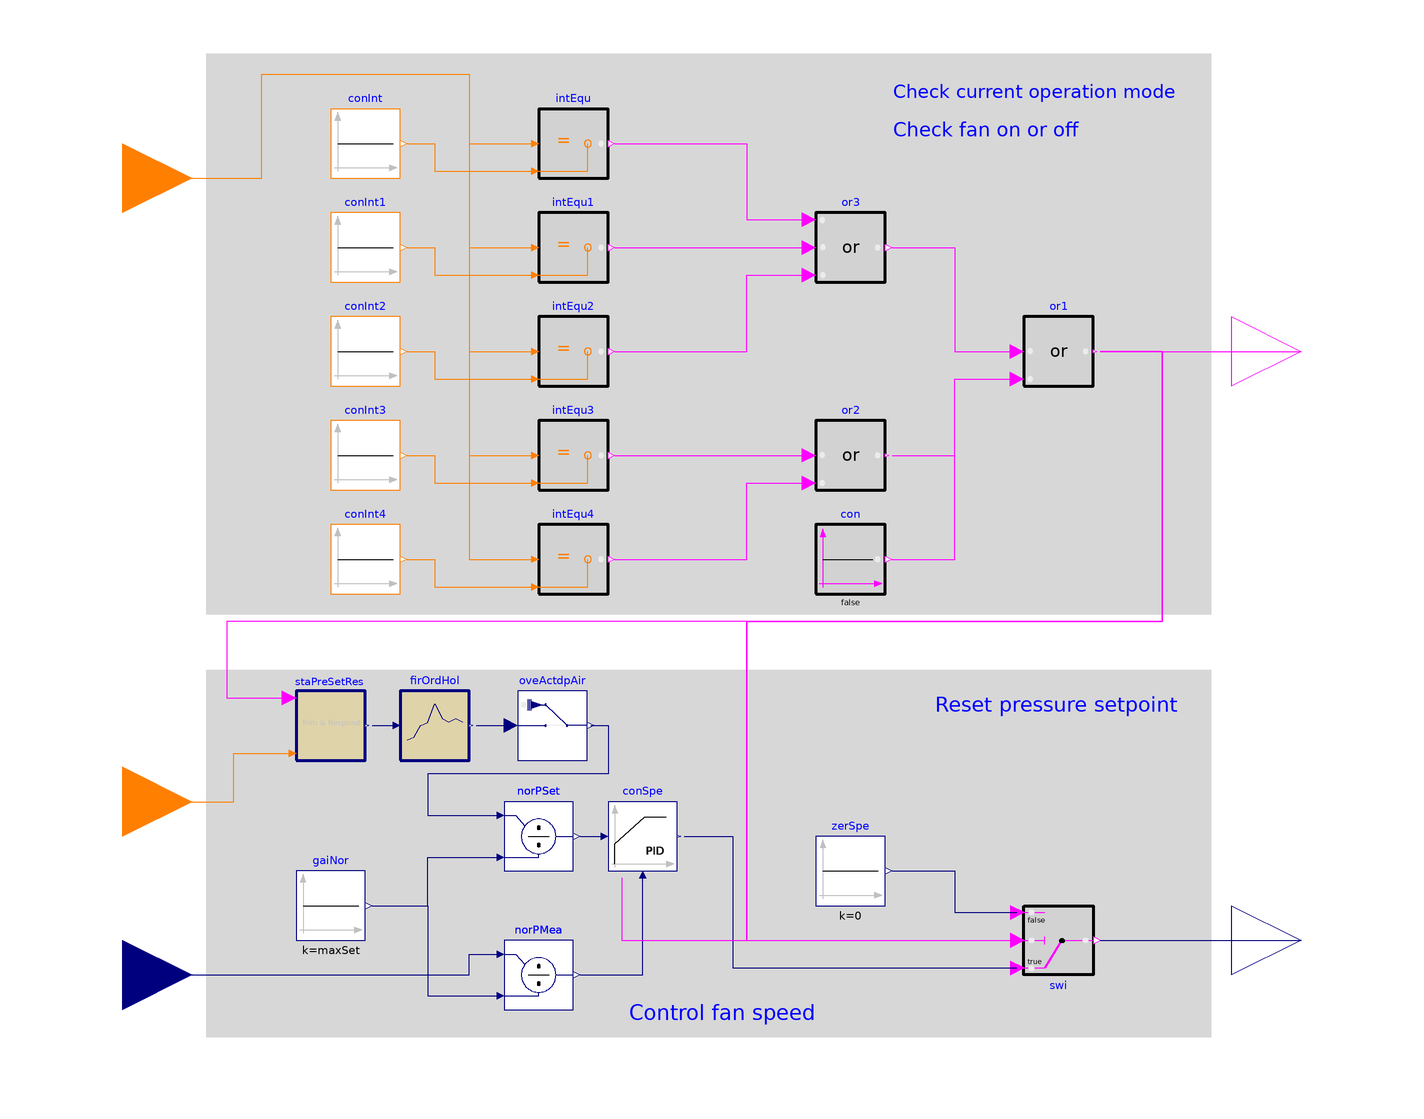

The Modelica model whose source follows is shown above as a component diagram (icons at their Placement, wires along their Line points).

block SupplyFanOve "Block to control multi zone VAV AHU supply fan"

        parameter Boolean have_perZonRehBox = false
          "Check if there is any VAV-reheat boxes on perimeter zones"
          annotation(Dialog(group="System configuration"));
        parameter Boolean have_duaDucBox = false
          "Check if the AHU serves dual duct boxes"
          annotation(Dialog(group="System configuration"));
        parameter Boolean have_airFloMeaSta = false
          "Check if the AHU has AFMS (Airflow measurement station)"
          annotation(Dialog(group="System configuration"));
        parameter Real iniSet(
          final unit="Pa",
          final quantity="PressureDifference") = 120
          "Initial setpoint"
          annotation (Dialog(group="Trim and respond for pressure setpoint"));
        parameter Real minSet(
          final unit="Pa",
          final quantity="PressureDifference") = 25
          "Minimum setpoint"
          annotation (Dialog(group="Trim and respond for pressure setpoint"));
        parameter Real maxSet(
          final unit="Pa",
          final quantity="PressureDifference")
          "Maximum setpoint"
          annotation (Dialog(group="Trim and respond for pressure setpoint"));
        parameter Real delTim(
          final unit="s",
          final quantity="Time")= 600
         "Delay time after which trim and respond is activated"
          annotation (Dialog(group="Trim and respond for pressure setpoint"));
        parameter Real samplePeriod(
          final unit="s",
          final quantity="Time") = 120  "Sample period"
          annotation (Dialog(group="Trim and respond for pressure setpoint"));
        parameter Integer numIgnReq = 2
          "Number of ignored requests"
          annotation (Dialog(group="Trim and respond for pressure setpoint"));
        parameter Real triAmo(
          final unit="Pa",
          final quantity="PressureDifference") = -12.0
          "Trim amount"
          annotation (Dialog(group="Trim and respond for pressure setpoint"));
        parameter Real resAmo(
          final unit="Pa",
          final quantity="PressureDifference") = 15
          "Respond amount (must be opposite in to triAmo)"
          annotation (Dialog(group="Trim and respond for pressure setpoint"));
        parameter Real maxRes(
          final unit="Pa",
          final quantity="PressureDifference") = 32
          "Maximum response per time interval (same sign as resAmo)"
          annotation (Dialog(group="Trim and respond for pressure setpoint"));
        parameter Buildings.Controls.OBC.CDL.Types.SimpleController
          controllerType=Buildings.Controls.OBC.CDL.Types.SimpleController.PI "Type of controller"
          annotation (Dialog(group="Fan PID controller"));
        parameter Real k(final unit="1")=0.1
          "Gain of controller, normalized using maxSet"
          annotation (Dialog(group="Fan PID controller"));
        parameter Real Ti(
          final unit="s",
          final quantity="Time",
          min=0)=60
          "Time constant of integrator block"
          annotation (Dialog(group="Fan PID controller",
            enable=controllerType==Buildings.Controls.OBC.CDL.Types.SimpleController.PI
               or  controllerType==Buildings.Controls.OBC.CDL.Types.SimpleController.PID));
        parameter Real Td(
          final unit="s",
          final quantity="Time",
          final min=0) = 0.1
          "Time constant of derivative block"
          annotation (Dialog(group="Fan PID controller",
            enable=controllerType==Buildings.Controls.OBC.CDL.Types.SimpleController.PD
                or controllerType==Buildings.Controls.OBC.CDL.Types.SimpleController.PID));
        parameter Real yFanMax(min=0.1, max=1, unit="1") = 1
          "Maximum allowed fan speed"
          annotation (Dialog(group="Fan PID controller"));
        parameter Real yFanMin(min=0.1, max=1, unit="1") = 0.1
          "Lowest allowed fan speed if fan is on"
          annotation (Dialog(group="Fan PID controller"));

        Buildings.Controls.OBC.CDL.Interfaces.IntegerInput uOpeMod
         "System operation mode"
          annotation (Placement(transformation(extent={{-200,100},{-160,140}}),
              iconTransformation(extent={{-140,60},{-100,100}})));
        Buildings.Controls.OBC.CDL.Interfaces.RealInput ducStaPre(
          final unit="Pa",
          quantity="PressureDifference")
          "Measured duct static pressure"
          annotation (Placement(transformation(extent={{-200,-130},{-160,-90}}),
              iconTransformation(extent={{-140,-100},{-100,-60}})));
        Buildings.Controls.OBC.CDL.Interfaces.IntegerInput uZonPreResReq
          "Zone static pressure reset requests"
          annotation (Placement(transformation(extent={{-200,-80},{-160,-40}}),
            iconTransformation(extent={{-140,-50},{-100,-10}})));
        Buildings.Controls.OBC.CDL.Interfaces.BooleanOutput ySupFan "Supply fan on status"
          annotation (Placement(transformation(extent={{140,50},{180,90}}),
              iconTransformation(extent={{100,50},{140,90}})));
        Buildings.Controls.OBC.CDL.Interfaces.RealOutput ySupFanSpe(
          min=0,
          max=1,
          final unit="1") "Supply fan speed"
          annotation (Placement(transformation(extent={{140,-120},{180,-80}}),
              iconTransformation(extent={{100,-20},{140,20}})));

        Buildings.Controls.OBC.ASHRAE.G36_PR1.Generic.SetPoints.TrimAndRespond staPreSetRes(
          final iniSet=iniSet,
          final minSet=minSet,
          final maxSet=maxSet,
          final delTim=delTim,
          final samplePeriod=samplePeriod,
          final numIgnReq=numIgnReq,
          final triAmo=triAmo,
          final resAmo=resAmo,
          final maxRes=maxRes) "Static pressure setpoint reset using trim and respond logic"
          annotation (Placement(transformation(extent={{-130,-48},{-110,-28}})));
        Buildings.Controls.OBC.CDL.Continuous.LimPID conSpe(
          final controllerType=controllerType,
          final k=k,
          final Ti=Ti,
          final Td=Td,
          final yMax=yFanMax,
          final yMin=yFanMin,
          reset=Buildings.Controls.OBC.CDL.Types.Reset.Parameter,
          y_reset=yFanMin) "Supply fan speed control"
          annotation (Placement(transformation(extent={{-40,-80},{-20,-60}})));

        Buildings.Utilities.IO.SignalExchange.Overwrite oveActdpAir(description=
             "Supply air dp setpoint", u(
            unit="Pa",
            min=25,
            max=410)) "Overwrite the supply air dp setpoint"
          annotation (Placement(transformation(extent={{-66,-48},{-46,-28}})));
      protected
        Buildings.Controls.OBC.CDL.Continuous.Sources.Constant zerSpe(k=0)
          "Zero fan speed when it becomes OFF"
          annotation (Placement(transformation(extent={{20,-90},{40,-70}})));
        Buildings.Controls.OBC.CDL.Logical.Switch swi
          "If fan is OFF, fan speed outputs to zero"
          annotation (Placement(transformation(extent={{80,-90},{100,-110}})));
        Buildings.Controls.OBC.CDL.Logical.Or or1
          "Check whether supply fan should be ON"
          annotation (Placement(transformation(extent={{80,60},{100,80}})));
        Buildings.Controls.OBC.CDL.Logical.Or or2 if have_perZonRehBox
          "Setback or warmup mode"
          annotation (Placement(transformation(extent={{20,30},{40,50}})));
        Buildings.Controls.OBC.CDL.Logical.Or3 or3
          "Cool-down or setup or occupied mode"
          annotation (Placement(transformation(extent={{20,90},{40,110}})));
        Buildings.Controls.OBC.CDL.Logical.Sources.Constant con(
          k=false) if not have_perZonRehBox
          "Constant true"
          annotation (Placement(transformation(extent={{20,0},{40,20}})));
        Buildings.Controls.OBC.CDL.Integers.Sources.Constant conInt(
          k=Buildings.Controls.OBC.ASHRAE.G36_PR1.Types.OperationModes.coolDown)
          "Cool down mode"
          annotation (Placement(transformation(extent={{-120,120},{-100,140}})));
        Buildings.Controls.OBC.CDL.Integers.Sources.Constant conInt4(
          k=Buildings.Controls.OBC.ASHRAE.G36_PR1.Types.OperationModes.warmUp)
          "Warm-up mode"
          annotation (Placement(transformation(extent={{-120,0},{-100,20}})));
        Buildings.Controls.OBC.CDL.Integers.Sources.Constant conInt1(
          k=Buildings.Controls.OBC.ASHRAE.G36_PR1.Types.OperationModes.setUp)
          "Set up mode"
          annotation (Placement(transformation(extent={{-120,90},{-100,110}})));
        Buildings.Controls.OBC.CDL.Integers.Sources.Constant conInt2(
          k=Buildings.Controls.OBC.ASHRAE.G36_PR1.Types.OperationModes.occupied)
          "Occupied mode"
          annotation (Placement(transformation(extent={{-120,60},{-100,80}})));
        Buildings.Controls.OBC.CDL.Integers.Sources.Constant conInt3(
          k=Buildings.Controls.OBC.ASHRAE.G36_PR1.Types.OperationModes.setBack)
          "Set back mode"
          annotation (Placement(transformation(extent={{-120,30},{-100,50}})));
        Buildings.Controls.OBC.CDL.Integers.Equal intEqu
          "Check if current operation mode is cool-down mode"
          annotation (Placement(transformation(extent={{-60,120},{-40,140}})));
        Buildings.Controls.OBC.CDL.Integers.Equal intEqu1
          "Check if current operation mode is setup mode"
          annotation (Placement(transformation(extent={{-60,90},{-40,110}})));
        Buildings.Controls.OBC.CDL.Integers.Equal intEqu2
          "Check if current operation mode is occupied mode"
          annotation (Placement(transformation(extent={{-60,60},{-40,80}})));
        Buildings.Controls.OBC.CDL.Integers.Equal intEqu3
          "Check if current operation mode is setback mode"
          annotation (Placement(transformation(extent={{-60,30},{-40,50}})));
        Buildings.Controls.OBC.CDL.Integers.Equal intEqu4
          "Check if current operation mode is warmup mode"
          annotation (Placement(transformation(extent={{-60,0},{-40,20}})));
        Buildings.Controls.OBC.CDL.Continuous.Sources.Constant gaiNor(
          final k=maxSet)
          "Gain for normalization of controller input"
          annotation (Placement(transformation(extent={{-130,-100},{-110,-80}})));
        Buildings.Controls.OBC.CDL.Continuous.Division norPSet
          "Normalization for pressure set point"
          annotation (Placement(transformation(extent={{-70,-80},{-50,-60}})));
        Buildings.Controls.OBC.CDL.Continuous.Division norPMea
          "Normalization of pressure measurement"
          annotation (Placement(transformation(extent={{-70,-120},{-50,-100}})));
        Buildings.Controls.OBC.CDL.Discrete.FirstOrderHold firOrdHol(
          final samplePeriod=samplePeriod)
          "Extrapolation through the values of the last two sampled input signals"
          annotation (Placement(transformation(extent={{-100,-48},{-80,-28}})));

      equation
        connect(or2.y, or1.u2)
          annotation (Line(points={{42,40},{60,40},{60,62},{78,62}},
            color={255,0,255}));
        connect(or1.y, ySupFan)
          annotation (Line(points={{102,70},{160,70}},
            color={255,0,255}));
        connect(or1.y, staPreSetRes.uDevSta)
          annotation (Line(points={{102,70},{120,70},{120,-8},{-150,-8},{-150,
                -30},{-132,-30}},
                           color={255,0,255}));
        connect(or1.y, swi.u2)
          annotation (Line(points={{102,70},{120,70},{120,-8},{0,-8},{0,-100},{78,-100}},
            color={255,0,255}));
        connect(conSpe.y, swi.u1)
          annotation (Line(points={{-18,-70},{-4,-70},{-4,-108},{78,-108}},
            color={0,0,127}));
        connect(zerSpe.y, swi.u3)
          annotation (Line(points={{42,-80},{60,-80},{60,-92},{78,-92}},
            color={0,0,127}));
        connect(swi.y, ySupFanSpe)
          annotation (Line(points={{102,-100},{160,-100}},
            color={0,0,127}));
        connect(uZonPreResReq, staPreSetRes.numOfReq)
          annotation (Line(points={{-180,-60},{-148,-60},{-148,-46},{-132,-46}},
            color={255,127,0}));
        connect(con.y, or1.u2)
          annotation (Line(points={{42,10},{60,10},{60,62},{78,62}},
            color={255,0,255}));
        connect(intEqu.y, or3.u1)
          annotation (Line(points={{-38,130},{0,130},{0,108},{18,108}},
            color={255,0,255}));
        connect(intEqu2.y, or3.u3)
          annotation (Line(points={{-38,70},{0,70},{0,92},{18,92}},
            color={255,0,255}));
        connect(intEqu1.y, or3.u2)
          annotation (Line(points={{-38,100},{18,100}}, color={255,0,255}));
        connect(conInt.y, intEqu.u2)
          annotation (Line(points={{-98,130},{-90,130},{-90,122},{-62,122}},
            color={255,127,0}));
        connect(conInt1.y, intEqu1.u2)
          annotation (Line(points={{-98,100},{-90,100},{-90,92},{-62,92}},
            color={255,127,0}));
        connect(conInt2.y, intEqu2.u2)
          annotation (Line(points={{-98,70},{-90,70},{-90,62},{-62,62}},
            color={255,127,0}));
        connect(conInt3.y, intEqu3.u2)
          annotation (Line(points={{-98,40},{-90,40},{-90,32},{-62,32}},
            color={255,127,0}));
        connect(conInt4.y, intEqu4.u2)
          annotation (Line(points={{-98,10},{-90,10},{-90,2},{-62,2}},
            color={255,127,0}));
        connect(uOpeMod, intEqu.u1)
          annotation (Line(points={{-180,120},{-140,120},{-140,150},{-80,150},{-80,130},
            {-62,130}}, color={255,127,0}));
        connect(uOpeMod, intEqu1.u1)
          annotation (Line(points={{-180,120},{-140,120},{-140,150},{-80,150},{-80,100},
            {-62,100}}, color={255,127,0}));
        connect(uOpeMod, intEqu2.u1)
          annotation (Line(points={{-180,120},{-140,120},{-140,150},{-80,150},
            {-80,70},{-62,70}}, color={255,127,0}));
        connect(uOpeMod, intEqu3.u1)
          annotation (Line(points={{-180,120},{-140,120},{-140,150},{-80,150},
            {-80,40},{-62,40}}, color={255,127,0}));
        connect(uOpeMod, intEqu4.u1)
          annotation (Line(points={{-180,120},{-140,120},{-140,150},{-80,150},
            {-80,10},{-62,10}}, color={255,127,0}));
        connect(or3.y, or1.u1)
          annotation (Line(points={{42,100},{60,100},{60,70},{78,70}},
            color={255,0,255}));
        connect(intEqu3.y, or2.u1)
          annotation (Line(points={{-38,40},{18,40}}, color={255,0,255}));
        connect(intEqu4.y, or2.u2)
          annotation (Line(points={{-38,10},{0,10},{0,32},{18,32}},
            color={255,0,255}));
        connect(norPSet.y, conSpe.u_s)
          annotation (Line(points={{-48,-70},{-42,-70}}, color={0,0,127}));
        connect(norPMea.y, conSpe.u_m)
          annotation (Line(points={{-48,-110},{-30,-110},{-30,-82}}, color={0,0,127}));
        connect(staPreSetRes.y, firOrdHol.u)
          annotation (Line(points={{-108,-38},{-102,-38}}, color={0,0,127}));
        connect(conSpe.trigger, or1.y)
          annotation (Line(points={{-36,-82},{-36,-100},{0,-100},{0,-8},{120,-8},
                {120,70},{102,70}},
                                color={255,0,255}));
        connect(gaiNor.y, norPSet.u2) annotation (Line(points={{-108,-90},{-92,-90},{-92,
                -76},{-72,-76}}, color={0,0,127}));
        connect(ducStaPre, norPMea.u1) annotation (Line(points={{-180,-110},{-80,-110},
                {-80,-104},{-72,-104}}, color={0,0,127}));
        connect(gaiNor.y, norPMea.u2) annotation (Line(points={{-108,-90},{-92,-90},{-92,
                -116},{-72,-116}}, color={0,0,127}));

        connect(firOrdHol.y, oveActdpAir.u)
          annotation (Line(points={{-78,-38},{-68,-38}}, color={0,0,127}));
        connect(oveActdpAir.y, norPSet.u1) annotation (Line(points={{-45,-38},{
                -40,-38},{-40,-52},{-92,-52},{-92,-64},{-72,-64}}, color={0,0,
                127}));
      annotation (
        defaultComponentName="conSupFan",
        Diagram(coordinateSystem(preserveAspectRatio=false, extent={{-160,-140},{140,160}}),
              graphics={
              Rectangle(
                extent={{-156,-22},{134,-128}},
                lineColor={0,0,0},
                fillColor={215,215,215},
                fillPattern=FillPattern.Solid,
                pattern=LinePattern.None),
              Rectangle(
                extent={{-156,156},{134,-6}},
                lineColor={0,0,0},
                fillColor={215,215,215},
                fillPattern=FillPattern.Solid,
                pattern=LinePattern.None),
              Text(
                extent={{42,156},{124,134}},
                lineColor={0,0,255},
                fillColor={215,215,215},
                fillPattern=FillPattern.Solid,
                horizontalAlignment=TextAlignment.Left,
                textString="Check current operation mode"),
              Text(
                extent={{54,-26},{124,-38}},
                lineColor={0,0,255},
                fillColor={215,215,215},
                fillPattern=FillPattern.Solid,
                horizontalAlignment=TextAlignment.Left,
                textString="Reset pressure setpoint"),
              Text(
                extent={{-34,-106},{20,-136}},
                lineColor={0,0,255},
                fillColor={215,215,215},
                fillPattern=FillPattern.Solid,
                textString="Control fan speed"),
              Text(
                extent={{42,142},{96,126}},
                lineColor={0,0,255},
                fillColor={215,215,215},
                fillPattern=FillPattern.Solid,
                horizontalAlignment=TextAlignment.Left,
                textString="Check fan on or off")}),
        Icon(graphics={
              Text(
                extent={{-102,140},{96,118}},
                lineColor={0,0,255},
                textString="%name"),
                     Rectangle(
                extent={{-100,100},{100,-100}},
                lineColor={0,0,0},
                fillColor={223,211,169},
                fillPattern=FillPattern.Solid),
              Text(
                extent={{-96,90},{-54,70}},
                lineColor={0,0,127},
                textString="uOpeMod"),
              Text(
                extent={{-96,-16},{-44,-44}},
                lineColor={0,0,127},
                textString="uZonPreResReq"),
              Text(
                extent={{-96,-70},{-54,-90}},
                lineColor={0,0,127},
                textString="ducStaPre"),
              Text(
                extent={{54,-60},{96,-80}},
                lineColor={0,0,127},
                textString="sumVDis_flow"),
              Text(
                extent={{52,10},{94,-10}},
                lineColor={0,0,127},
                textString="yFanSpe"),
              Text(
                extent={{52,78},{94,58}},
                lineColor={0,0,127},
                textString="ySupFan")}),
        Documentation(info="<html>
<p>
Supply fan control for a multi zone VAV AHU according to
ASHRAE guideline G36, PART 5.N.1 (Supply fan control).
</p>
<h4>Supply fan start/stop</h4>
<ul>
<li>Supply fan shall run when system is in the Cool-down, Setup, or Occupied mode</li>
<li>If there are any VAV-reheat boxes on perimeter zones, supply fan shall also
run when system is in Setback or Warmup mode;</li>
<li>If the AHU does not serve dual duct boxes
that do not have hot-duct inlet airflow sensors (<code>have_duaDucBox=true</code>)
or the AHU does not have airflow measurement station (<code>have_airFloMeaSta=false</code>),
sum the current airflow rate from the VAV boxes and output to a software point.</li>
</ul>
<h4>Static pressure setpoint reset</h4>
<p>
Static pressure setpoint shall be reset using trim-respond logic using following
parameters as a starting point:
</p>
<table summary=\"summary\" border=\"1\">
<tr><th> Variable </th> <th> Value </th> <th> Definition </th> </tr>
<tr><td>Device</td><td>AHU Supply Fan</td> <td>Associated device</td></tr>
<tr><td>SP0</td><td><code>iniSet</code></td><td>Initial setpoint</td></tr>
<tr><td>SPmin</td><td><code>minSet</code></td><td>Minimum setpoint</td></tr>
<tr><td>SPmax</td><td><code>maxSet</code></td><td>Maximum setpoint</td></tr>
<tr><td>Td</td><td><code>delTim</code></td><td>Delay timer</td></tr>
<tr><td>T</td><td><code>samplePeriod</code></td><td>Time step</td></tr>
<tr><td>I</td><td><code>numIgnReq</code></td><td>Number of ignored requests</td></tr>
<tr><td>R</td><td><code>uZonPreResReq</code></td><td>Number of requests</td></tr>
<tr><td>SPtrim</td><td><code>triAmo</code></td><td>Trim amount</td></tr>
<tr><td>SPres</td><td><code>resAmo</code></td><td>Respond amount</td></tr>
<tr><td>SPres_max</td><td><code>maxRes</code></td><td>Maximum response per time interval</td></tr>
</table>
<br/>
<h4>Static pressure control</h4>
<p>
Supply fan speed is controlled with a PI controller to maintain duct static pressure at setpoint
when the fan is proven on. The setpoint for the PI controller and the measured
duct static pressure are normalized with the maximum design static presssure
<code>maxSet</code>.
Where the zone groups served by the system are small,
provide multiple sets of gains that are used in the control loop as a function
of a load indicator (such as supply fan airflow rate, the area of the zone groups
that are occupied, etc.).
</p>
</html>",       revisions="<html>
<ul>
<li>
March 12, 2020, by Jianjun Hu:<br/>
Removed the sum of flow rate as it is not used in any other sequences.<br/>
This is for
<a href=\"https://github.com/lbl-srg/modelica-buildings/issues/1829\">issue 1829</a>.
</li>
<li>
January 7, 2020, by Michael Wetter:<br/>
Reformulated to avoid relying on the <code>final</code> keyword.<br/>
This is for
<a href=\"https://github.com/lbl-srg/modelica-buildings/issues/1701\">issue 1701</a>.
</li>
<li>
October 14, 2017, by Michael Wetter:<br/>
Added normalization of pressure set point and measurement as the measured
quantity is a few hundred Pascal.
</li>
<li>
August 15, 2017, by Jianjun Hu:<br/>
First implementation.
</li>
</ul>
</html>"));
      end SupplyFanOve;